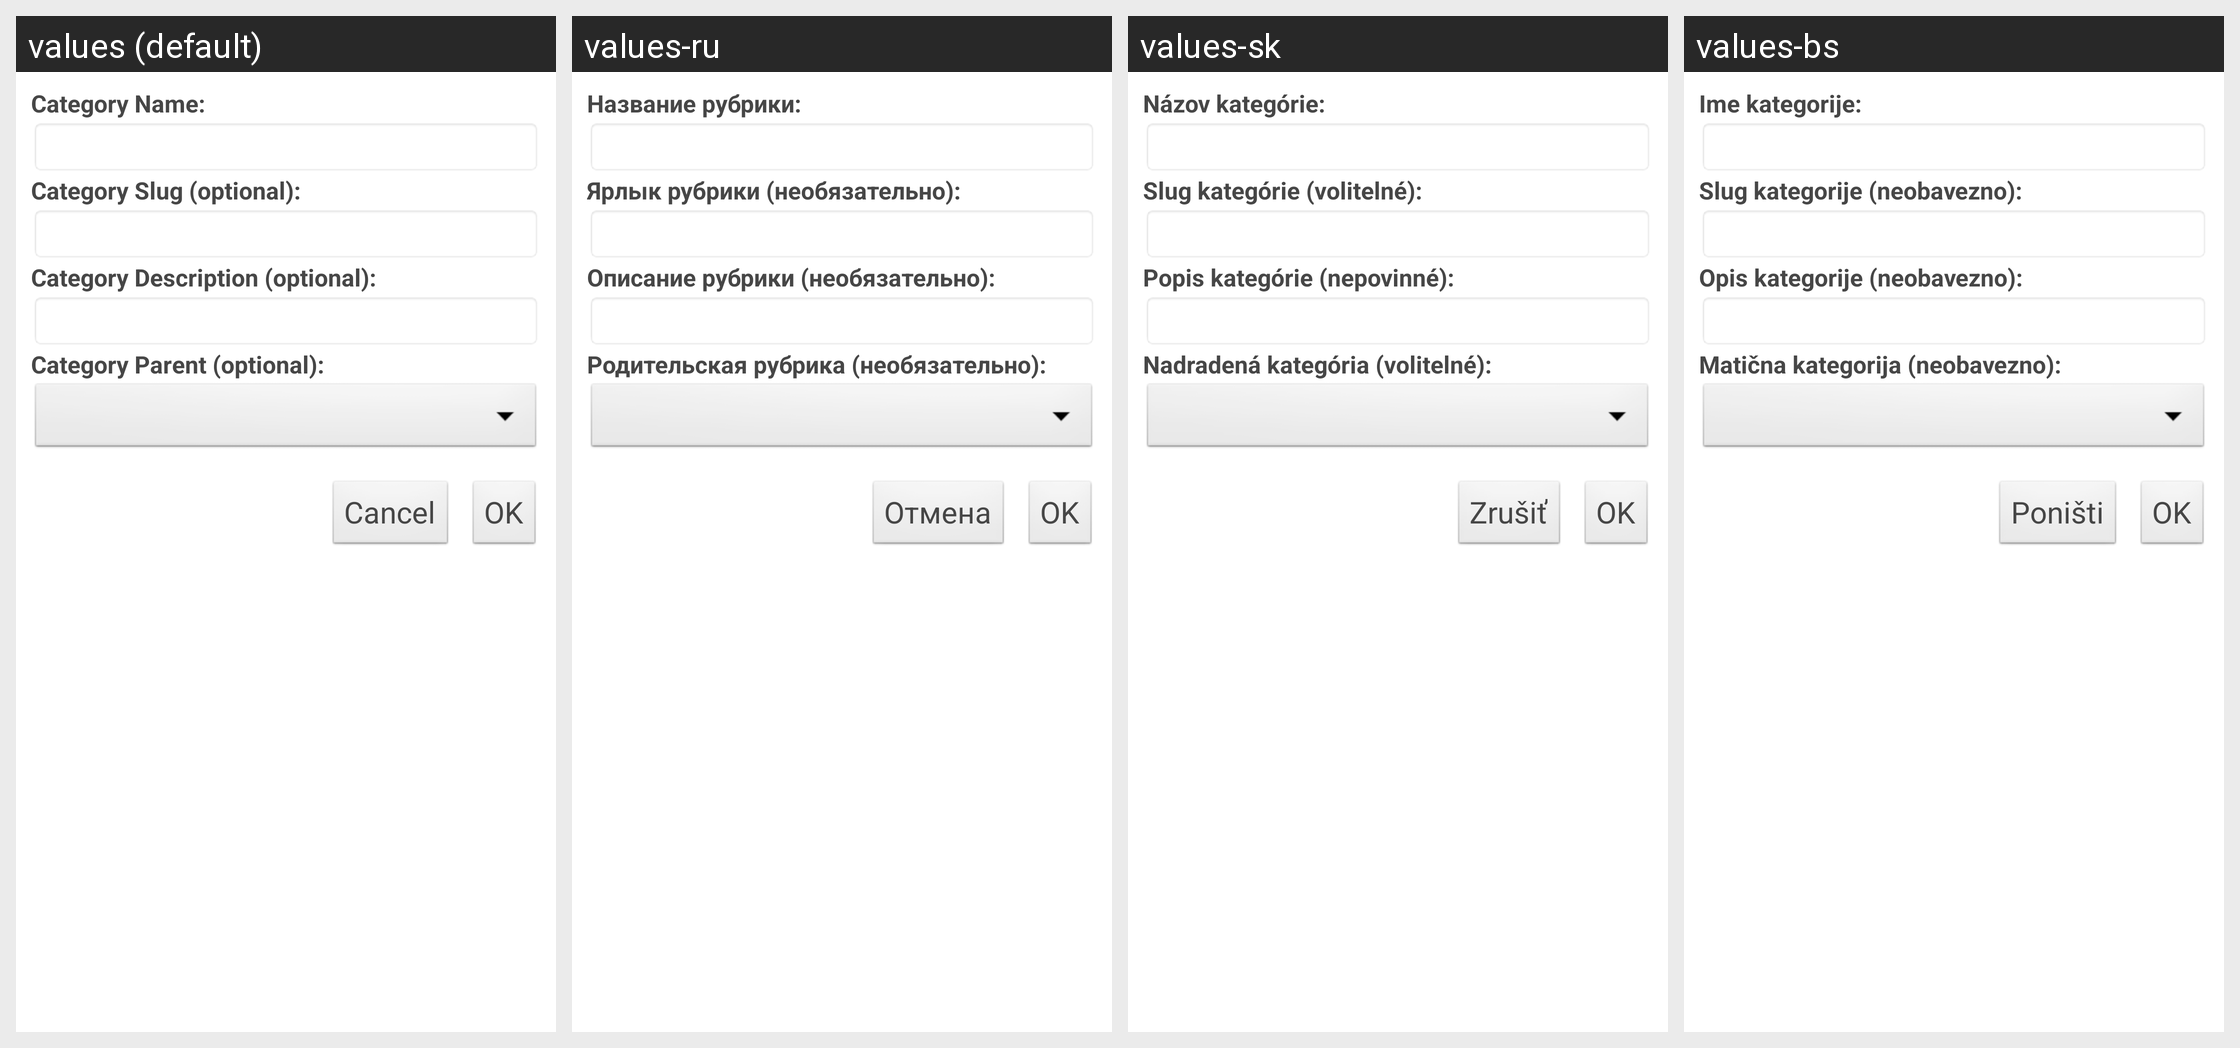

Translations of the strings shown on this Android screen, per locale in the grid:
Android screen res/layout/add_category.xml rendered under 4 locales, left to right: values (default), values-ru, values-sk, values-bs. Device: Nexus 5 (rendered at 1080×1920; each locale shown at half size, 540×960, under a caption strip naming it); theme WordPress.
Other locales in the repository, not shown: values-ca, values-cs, values-da, values-de, values-es, values-fi, values-fr, values-hr, values-hu, values-id, values-in, values-it, values-ja, values-mk, values-nb, values-pl, values-pt, values-sv, values-tr, values-zh.
Strings drawn on this screen, with the default value and each locale's value (text and hints the layout hard-codes, and strings that could not be matched under every locale, appear in the picture but are not listed):

category_name
  values: Category Name:
  values-ru: Название рубрики:
  values-sk: Názov kategórie:
  values-bs: Ime kategorije:

category_slug
  values: Category Slug (optional):
  values-ru: Ярлык рубрики (необязательно):
  values-sk: Slug kategórie (volitelné):
  values-bs: Slug kategorije (neobavezno):

category_desc
  values: Category Description (optional):
  values-ru: Описание рубрики (необязательно):
  values-sk: Popis kategórie (nepovinné):
  values-bs: Opis kategorije (neobavezno):

category_parent
  values: Category Parent (optional):
  values-ru: Родительская рубрика (необязательно):
  values-sk: Nadradená kategória (volitelné):
  values-bs: Matična kategorija (neobavezno):

cancel
  values: Cancel
  values-ru: Отмена
  values-sk: Zrušiť
  values-bs: Poništi
